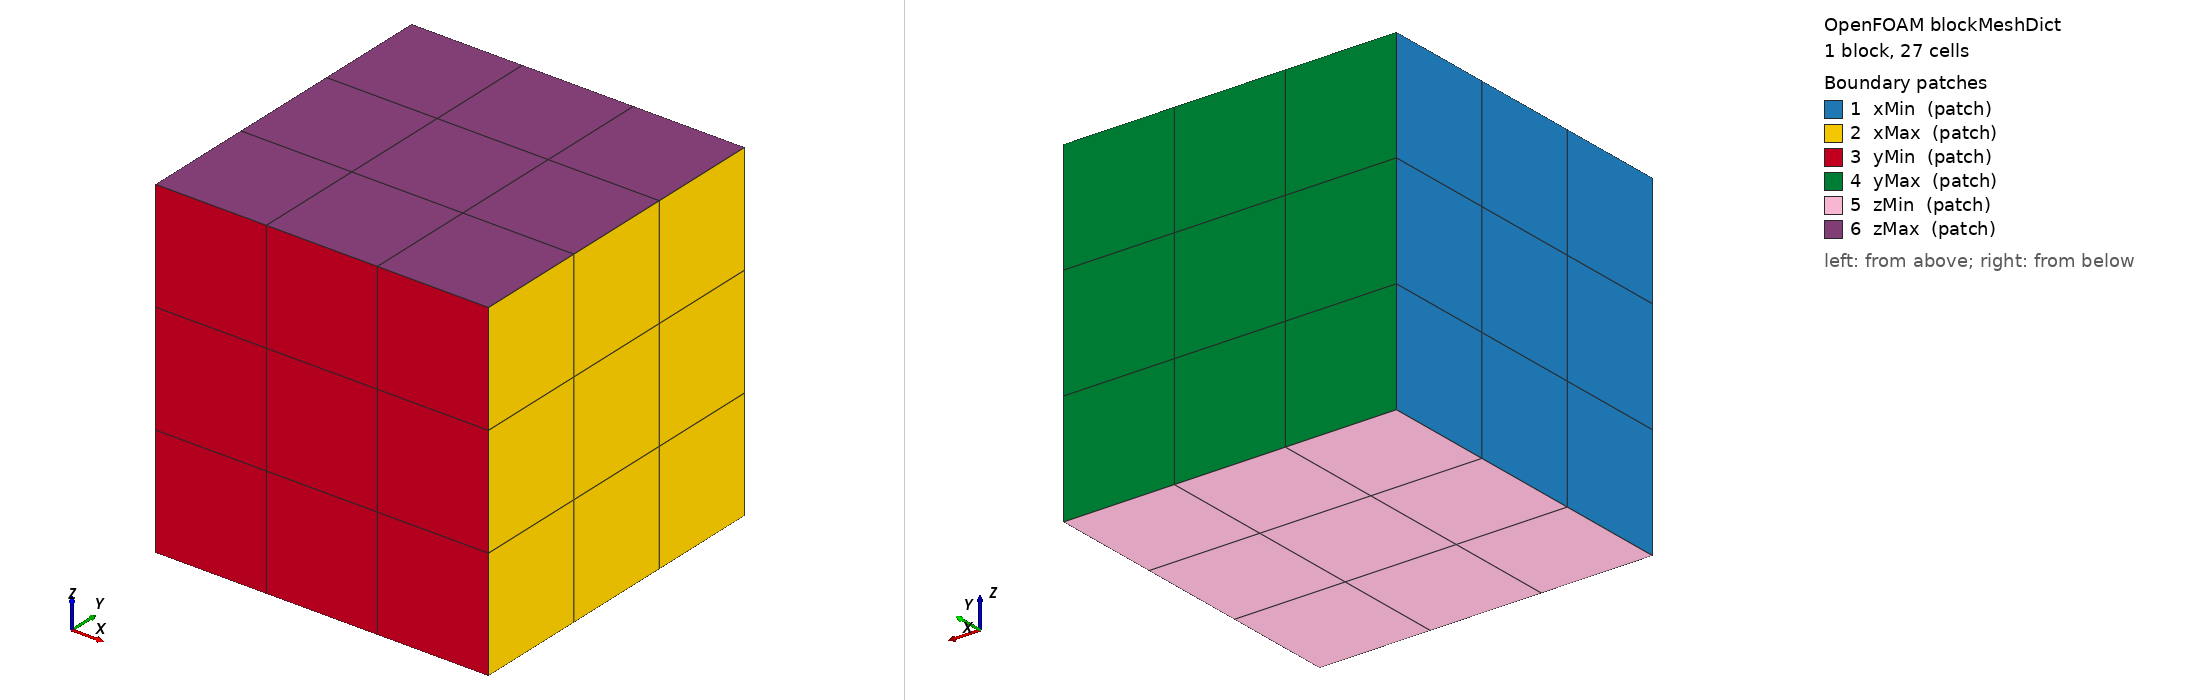

OpenFOAM case: the mesh blockMesh builds from blockMeshDict, 1 block(s), 27 cells. Boundary patches (legend numbers): 1 xMin (patch), 2 xMax (patch), 3 yMin (patch), 4 yMax (patch), 5 zMin (patch), 6 zMax (patch). Left view from above one corner, right view from below the opposite corner. Boundary conditions: 0 field file(s) under 0/; 0 of 6 drawn patches have an entry in a shipped field file.

=== system/blockMeshDict ===
FoamFile
{
    version 2.0;
    format ascii;
    class dictionary;
    object blockMeshDict;
}

scale 1;

vertices
(
    (-1 -1 -1)
    ( 2 -1 -1)
    ( 2  2 -1)
    (-1  2 -1)
    (-1 -1  2)
    ( 2 -1  2)
    ( 2  2  2)
    (-1  2  2)
);

blocks
(
    hex (0 1 2 3 4 5 6 7) (3 3 3) simpleGrading (1 1 1)
);

edges
(
);

boundary
(
    xMin
    {
        type patch;
        faces ((0 4 7 3));
    }
    xMax
    {
        type patch;
        faces ((1 2 6 5));
    }
    yMin
    {
        type patch;
        faces ((0 1 5 4));
    }
    yMax
    {
        type patch;
        faces ((3 7 6 2));
    }
    zMin
    {
        type patch;
        faces ((0 3 2 1));
    }
    zMax
    {
        type patch;
        faces ((4 5 6 7));
    }
);

mergePatchPairs
(
);


=== system/controlDict ===
FoamFile
{
    version 2.0;
    format ascii;
    class dictionary;
    object controlDict;
}

application cutMeshWithSurface;

startFrom startTime;
startTime 0;
stopAt endTime;
endTime 1;
deltaT 1;

writeControl timeStep;
writeInterval 1;
